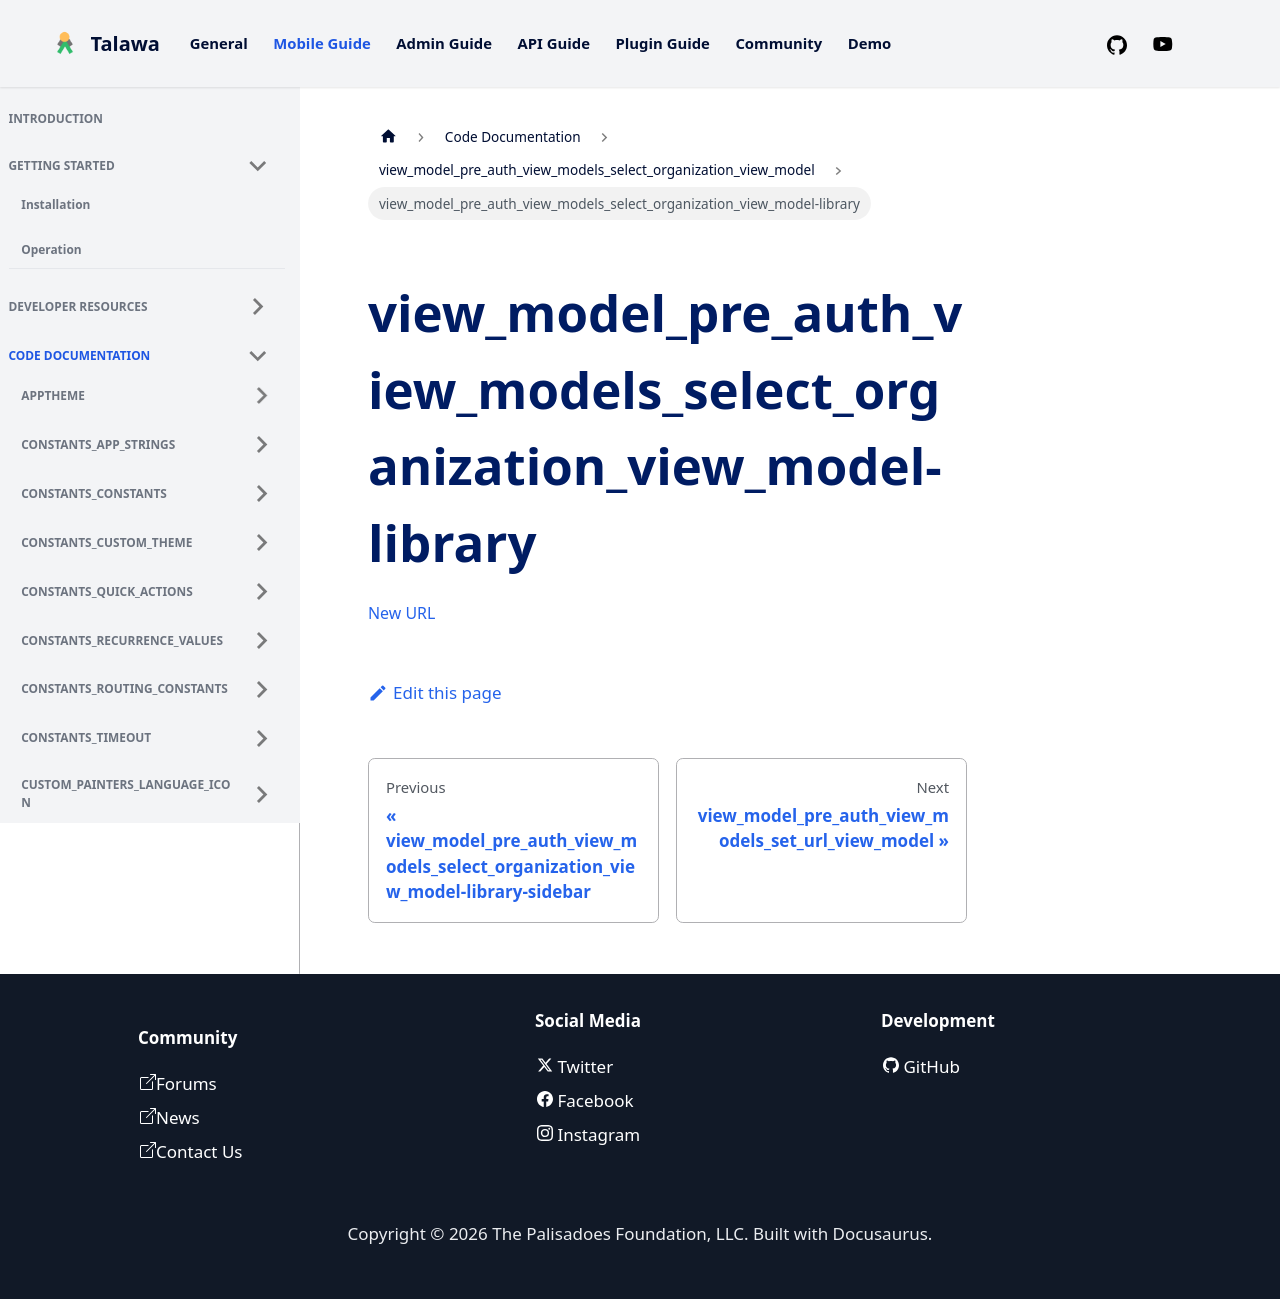

repository: PalisadoesFoundation/talawa · page: docs/auto-docs/view_model_pre_auth_view_models_select_organization_view_model/view_model_pre_auth_view_models_select_organization_view_model-library/index.html · generator: docusaurus

[New
URL](../view_model_pre_auth_view_models_select_organization_view_model/)
